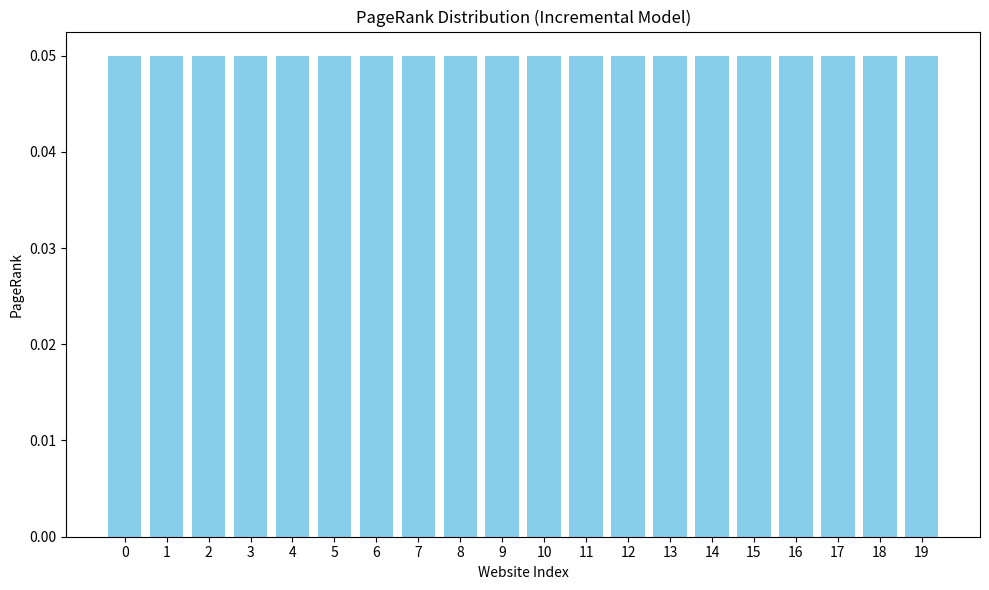
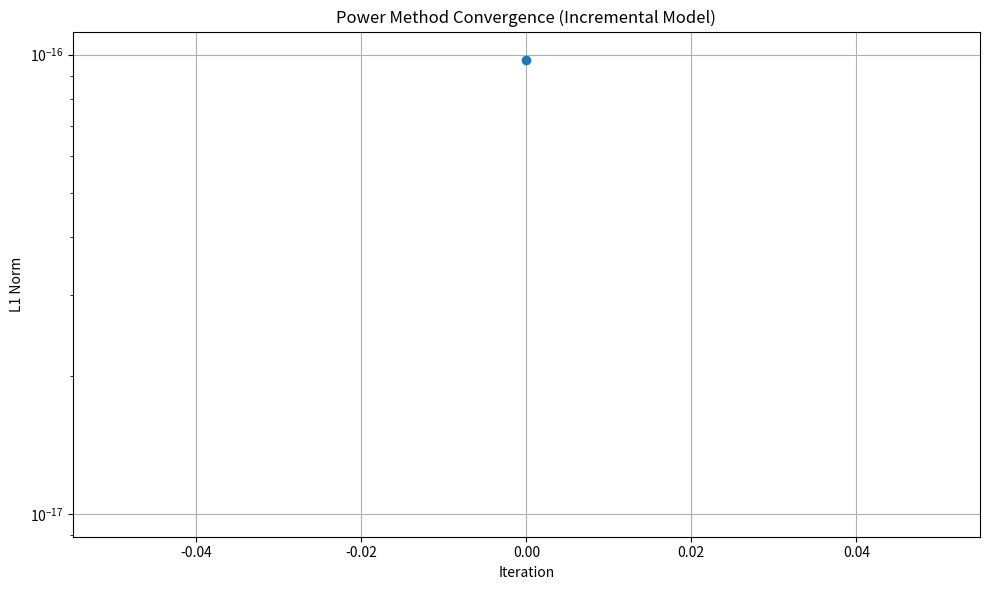
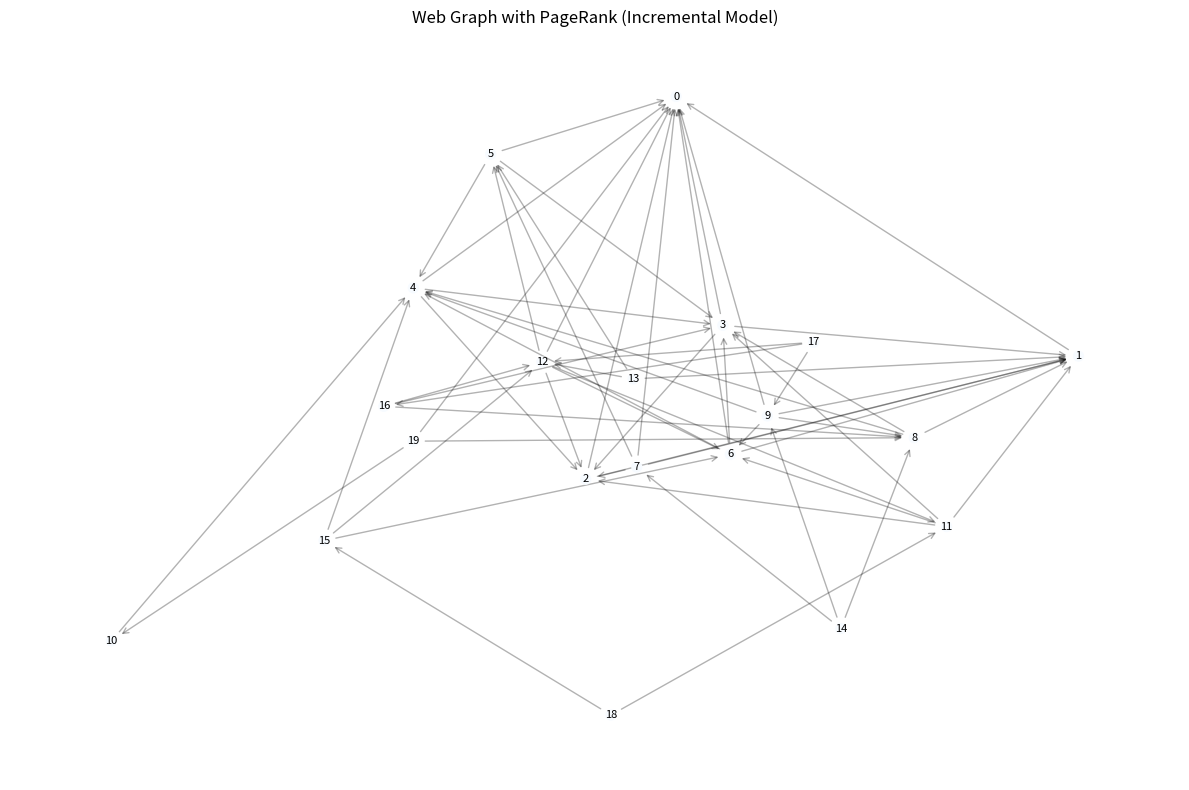

Source code (Python) for these figures, in order:
import numpy as np
import matplotlib.pyplot as plt
import networkx as nx
from scipy.sparse import csr_matrix
from scipy.sparse.linalg import eigs
import logging
import sys
import os

# ========================
# Configuration Variables
# ========================
NUM_WEBSITES = 20          # Number of websites (n)
DAMPING_FACTOR = 0.85      # Damping factor (alpha)
RANDOM_SEED = 42           # Seed for reproducibility
TOLERANCE = 1e-8           # Tolerance for power method convergence
MAX_ITERATIONS = 1000      # Maximum iterations for power method

# Visualization Flags
ENABLE_VERBOSE = False         # Enable verbose output
ENABLE_VISUALIZE = True        # Plot the PageRank distribution
ENABLE_PLOT_CONVERGENCE = True # Plot the convergence of the power method
ENABLE_PLOT_GRAPH = True       # Visualize the web graph with PageRank

# Matrix Type
USE_SPARSE_MATRICES = False    # Use sparse matrices for adjacency and Google matrices

# Save Directory for Plots
SAVE_DIRECTORY = "plots"        # Directory to save the plots (set to None to disable saving)

# ========================
# Configure Logging
# ========================
logging_level = logging.INFO if ENABLE_VERBOSE else logging.WARNING
logging.basicConfig(level=logging_level, format='%(levelname)s: %(message)s')

# ========================
# Function Definitions
# ========================
def generate_incremental_adjacency(n, expected_out_degree=3, seed=None, sparse=False):
    """
    Generates an adjacency matrix using the incremental model.

    Parameters:
    - n (int): Number of websites.
    - expected_out_degree (float): Desired expected number of outgoing links per website.
    - seed (int, optional): Seed for the random number generator.
    - sparse (bool): If True, returns a sparse matrix.

    Returns:
    - numpy.ndarray or scipy.sparse.csr_matrix: An n x n adjacency matrix.
    """
    if seed is not None:
        np.random.seed(seed)
        logging.debug(f"Random seed set to {seed}")

    # Initialize adjacency matrix
    A = np.zeros((n, n), dtype=int)

    for k in range(1, n):  # Websites are 0-indexed; website 1 is index 0
        j_indices = np.arange(k)  # Websites 0 to k-1
        if k < 4:
            pk = 1.0  # p_k = min(1, 3/(k-1)) = 1 for k=2,3
        else:
            pk = 3.0 / (k)  # k starts at 1 for website 2
            pk = min(1.0, pk)

        # Generate random links
        links = np.random.rand(k) < pk
        A[k, j_indices] = links.astype(int)
        logging.debug(f"Website {k+1}: p_k={pk:.4f}, Links={A[k, j_indices]}")

    if sparse:
        A = csr_matrix(A)
        logging.debug("Converted adjacency matrix to sparse format.")
    return A

def adjacency_to_stochastic(A):
    """
    Converts an adjacency matrix to a row-stochastic matrix.

    Parameters:
    - A (numpy.ndarray or scipy.sparse.csr_matrix): Adjacency matrix.

    Returns:
    - numpy.ndarray or scipy.sparse.csr_matrix: Row-stochastic matrix P.
    """
    if isinstance(A, csr_matrix):
        row_sums = np.array(A.sum(axis=1)).flatten()
        row_sums_with_no_zero = np.where(row_sums == 0, 1, row_sums)
        # Normalize rows
        P = A.multiply(1 / row_sums_with_no_zero[:, np.newaxis])
        # Handle dangling nodes
        dangling_nodes = (row_sums == 0)
        if dangling_nodes.any():
            n = A.shape[0]
            dangling_matrix = csr_matrix((np.ones(n), (np.arange(n), np.arange(n))))
            # Convert P to dense format to handle dangling nodes
            P_dense = P.toarray()
            P_dense[dangling_nodes] = 1.0 / n
            P = csr_matrix(P_dense)
            logging.debug("Handled dangling nodes in sparse matrix.")
        return P
    else:
        row_sums = A.sum(axis=1)
        row_sums_with_no_zero = np.where(row_sums == 0, 1, row_sums)
        P = A / row_sums_with_no_zero[:, np.newaxis]
        # Handle dangling nodes by assigning uniform probabilities
        dangling_nodes = (row_sums == 0)
        P[dangling_nodes] = 1.0 / A.shape[0]
        logging.debug("Converted adjacency matrix to row-stochastic matrix.")
        return P

def google_matrix(P, alpha=0.85, sparse=False):
    """
    Constructs the Google matrix.

    Parameters:
    - P (numpy.ndarray or scipy.sparse.csr_matrix): Row-stochastic matrix.
    - alpha (float): Damping factor.
    - sparse (bool): If True, returns a sparse Google matrix.

    Returns:
    - numpy.ndarray or scipy.sparse.csr_matrix: Google matrix G.
    """
    n = P.shape[0]
    if sparse and isinstance(P, csr_matrix):
        E = csr_matrix(np.ones((n, n)) / n)
        G = alpha * P + (1 - alpha) * E
        logging.debug("Constructed sparse Google matrix.")
    else:
        E = np.ones((n, n)) / n
        G = alpha * P + (1 - alpha) * E
        logging.debug("Constructed dense Google matrix.")
    return G

def power_method(G, tol=1e-8, max_iter=1000, verbose=False):
    """
    Applies the power method to find the dominant eigenvector of G.

    Parameters:
    - G (numpy.ndarray or scipy.sparse.csr_matrix): Google matrix.
    - tol (float): Tolerance for convergence.
    - max_iter (int): Maximum number of iterations.
    - verbose (bool): If True, prints convergence information.

    Returns:
    - numpy.ndarray: PageRank vector.
    - list: List of L1 norms at each iteration.
    """
    n = G.shape[0]
    x = np.ones(n) / n
    norms = []
    for iteration in range(1, max_iter + 1):
        x_next = G @ x
        norm = np.linalg.norm(x_next - x, 1)
        norms.append(norm)
        if verbose:
            logging.info(f"Iteration {iteration}: L1 norm = {norm:.6e}")
        if norm < tol:
            logging.info(f"Power method converged after {iteration} iterations.")
            break
        x = x_next
    else:
        logging.warning("Power method did not converge within the maximum number of iterations.")
    return x / x.sum(), norms

def plot_pagerank(x, title="PageRank Distribution", save_path=None):
    """
    Plots the PageRank vector.

    Parameters:
    - x (numpy.ndarray): PageRank vector.
    - title (str): Title of the plot.
    - save_path (str, optional): File path to save the plot.
    """
    plt.figure(figsize=(10, 6))
    plt.bar(range(len(x)), x, color='skyblue')
    plt.xlabel('Website Index')
    plt.ylabel('PageRank')
    plt.title(title)
    plt.xticks(range(len(x)))
    plt.tight_layout()
    if save_path:
        plt.savefig(save_path, dpi=300)
        logging.info(f"PageRank distribution plot saved to {save_path}")
    if ENABLE_VISUALIZE:
        plt.show()
    plt.close()

def plot_convergence(norms, title="Power Method Convergence", save_path=None):
    """
    Plots the convergence of the power method.

    Parameters:
    - norms (list): List of L1 norms per iteration.
    - title (str): Title of the plot.
    - save_path (str, optional): File path to save the plot.
    """
    plt.figure(figsize=(10, 6))
    plt.plot(norms, marker='o')
    plt.xlabel('Iteration')
    plt.ylabel('L1 Norm')
    plt.title(title)
    plt.yscale('log')
    plt.grid(True)
    plt.tight_layout()
    if save_path:
        plt.savefig(save_path, dpi=300)
        logging.info(f"Convergence plot saved to {save_path}")
    if ENABLE_PLOT_CONVERGENCE and ENABLE_VISUALIZE:
        plt.show()
    plt.close()

def visualize_graph(A, pagerank, title="Web Graph with PageRank", save_path=None):
    """
    Visualizes the web graph with node sizes proportional to PageRank.

    Parameters:
    - A (numpy.ndarray or scipy.sparse.csr_matrix): Adjacency matrix.
    - pagerank (numpy.ndarray): PageRank vector.
    - title (str): Title of the graph.
    - save_path (str, optional): File path to save the graph.
    """
    if isinstance(A, csr_matrix):
        G = nx.from_scipy_sparse_matrix(A, create_using=nx.DiGraph)
    else:
        G = nx.from_numpy_array(A, create_using=nx.DiGraph)
    plt.figure(figsize=(12, 8))
    pos = nx.spring_layout(G, seed=42)  # Fixed layout for consistency
    node_sizes = 1000 * pagerank  # Scale for visibility
    nodes = nx.draw_networkx_nodes(G, pos, node_size=node_sizes, node_color=pagerank, cmap=plt.cm.Blues)
    edges = nx.draw_networkx_edges(G, pos, alpha=0.3, arrows=True, arrowstyle='->', arrowsize=10)
    labels = nx.draw_networkx_labels(G, pos, font_size=8)
    plt.title(title)
    plt.axis('off')
    plt.tight_layout()
    if save_path:
        plt.savefig(save_path, dpi=300)
        logging.info(f"Web graph visualization saved to {save_path}")
    if ENABLE_PLOT_GRAPH and ENABLE_VISUALIZE:
        plt.show()
    plt.close()

def print_matrix(name, matrix):
    """
    Prints a matrix with a given name.

    Parameters:
    - name (str): Name of the matrix.
    - matrix (numpy.ndarray or scipy.sparse.csr_matrix): Matrix to print.
    """
    print(f"\n{name}:")
    if isinstance(matrix, csr_matrix):
        print(matrix.toarray())
    else:
        print(matrix)

def main():
    # ========================
    # Set Up Logging
    # ========================
    # Already configured at the top based on ENABLE_VERBOSE

    # ========================
    # Calculate Probability p
    # ========================
    if NUM_WEBSITES <= 1:
        logging.error("Number of websites (n) must be greater than 1.")
        sys.exit(1)
    
    # In the incremental model, p_k = min(1, 3/(k-1))
    # The expected number of links per website is 3
    # This is handled within the adjacency generation function
    
    logging.info(f"Number of websites: {NUM_WEBSITES}")
    logging.info(f"Expected out-degree per website: 3")
    
    # ========================
    # Ensure Save Directory Exists
    # ========================
    if SAVE_DIRECTORY:
        os.makedirs(SAVE_DIRECTORY, exist_ok=True)
        logging.info(f"Plots will be saved to directory: {SAVE_DIRECTORY}")

    # ========================
    # Generate Adjacency Matrix
    # ========================
    A = generate_incremental_adjacency(NUM_WEBSITES, expected_out_degree=3, seed=RANDOM_SEED, sparse=USE_SPARSE_MATRICES)
    print_matrix("Adjacency Matrix (A)", A)

    # ========================
    # Convert to Row-Stochastic Matrix
    # ========================
    P = adjacency_to_stochastic(A)
    print_matrix("Row-Stochastic Matrix (P)", P)

    # ========================
    # Construct Google Matrix
    # ========================
    G = google_matrix(P, alpha=DAMPING_FACTOR, sparse=USE_SPARSE_MATRICES)
    print_matrix("Google Matrix (G)", G)

    # ========================
    # Compute PageRank using Power Method
    # ========================
    x_pagerank, norms = power_method(G, tol=TOLERANCE, max_iter=MAX_ITERATIONS, verbose=ENABLE_VERBOSE)

    # ========================
    # Output Results
    # ========================
    print("\nPageRank Vector:")
    for i, rank in enumerate(x_pagerank):
        print(f"Website {i+1}: {rank:.6f}")
    print(f"\nSum of PageRank entries = {x_pagerank.sum():.4f}")

    # ========================
    # Generate and Save Plots
    # ========================
    if ENABLE_VISUALIZE:
        if SAVE_DIRECTORY:
            pagerank_plot_path = os.path.join(SAVE_DIRECTORY, "pagerank_distribution.png")
        else:
            pagerank_plot_path = None
        plot_pagerank(x_pagerank, title="PageRank Distribution (Incremental Model)", save_path=pagerank_plot_path)

    if ENABLE_PLOT_CONVERGENCE:
        if SAVE_DIRECTORY:
            convergence_plot_path = os.path.join(SAVE_DIRECTORY, "convergence_plot.png")
        else:
            convergence_plot_path = None
        plot_convergence(norms, title="Power Method Convergence (Incremental Model)", save_path=convergence_plot_path)

    if ENABLE_PLOT_GRAPH:
        if SAVE_DIRECTORY:
            graph_plot_path = os.path.join(SAVE_DIRECTORY, "web_graph.png")
        else:
            graph_plot_path = None
        visualize_graph(A, x_pagerank, title="Web Graph with PageRank (Incremental Model)", save_path=graph_plot_path)

if __name__ == "__main__":
    main()
